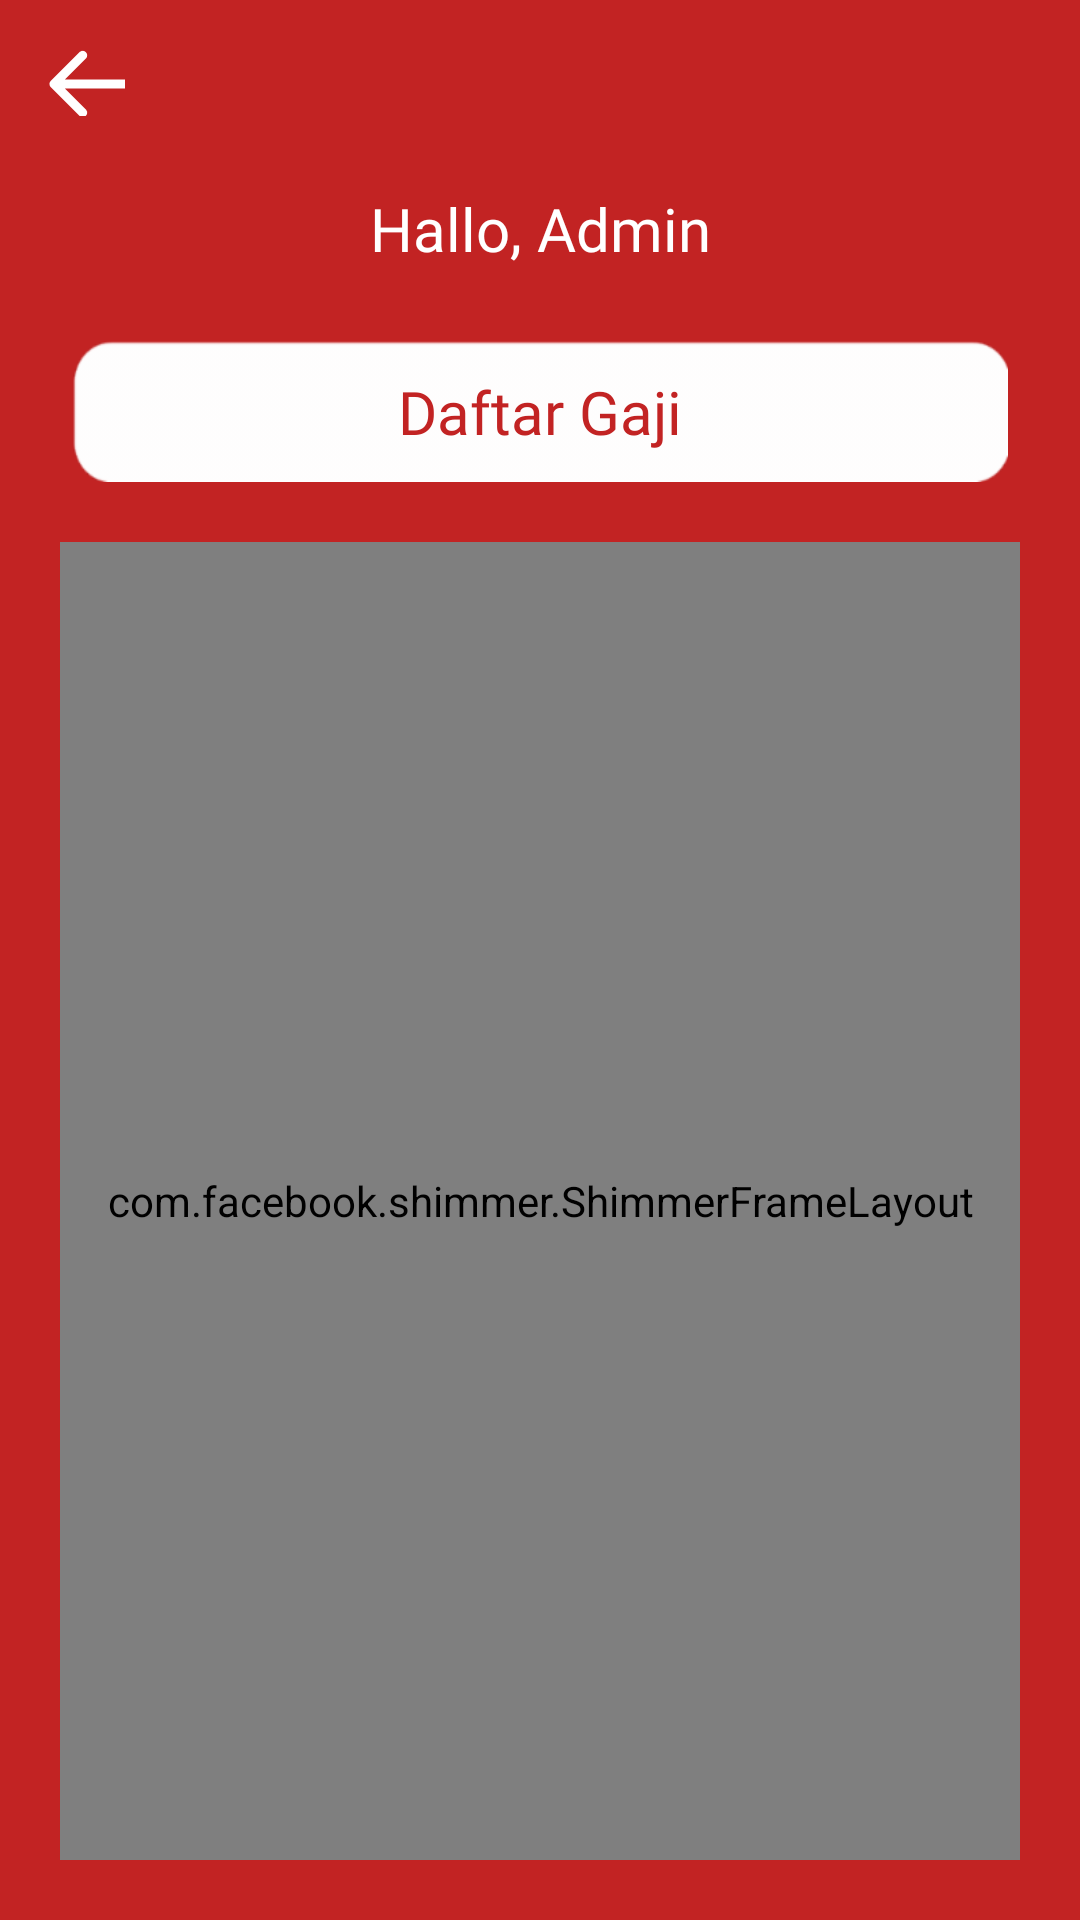

Here is an Android app screen rendered from its layout file. Give the layout XML and the strings, colors and styles it references.
<!-- AndroidManifest.xml: application theme Theme.NYMO -->
<!-- res/layout/activity_gaji_admin.xml -->
<?xml version="1.0" encoding="utf-8"?>
<androidx.constraintlayout.widget.ConstraintLayout xmlns:android="http://schemas.android.com/apk/res/android"
    xmlns:app="http://schemas.android.com/apk/res-auto"
    xmlns:tools="http://schemas.android.com/tools"
    android:layout_width="match_parent"
    android:layout_height="match_parent"
    android:background="@color/merah"
    tools:context=".admin.GajiAdminActivity">

    <ImageView
        android:id="@+id/imageButton"
        android:layout_width="wrap_content"
        android:layout_height="wrap_content"
        android:layout_marginStart="16dp"
        android:layout_marginLeft="16dp"
        android:layout_marginTop="16dp"
        android:background="@drawable/bt_back_dark"
        app:layout_constraintStart_toStartOf="parent"
        app:layout_constraintTop_toTopOf="parent"
        app:backgroundTint="@color/white" />

    <TextView
        android:id="@+id/textView3"
        android:layout_width="wrap_content"
        android:layout_height="wrap_content"
        android:layout_marginTop="24dp"
        android:fontFamily="@font/oswald_bold"
        android:text="Hallo, Admin"
        android:textColor="#FFFFFF"
        android:textSize="20sp"
        app:layout_constraintEnd_toEndOf="parent"
        app:layout_constraintStart_toStartOf="parent"
        app:layout_constraintTop_toBottomOf="@+id/imageButton" />

    <LinearLayout
        android:id="@+id/linearLayout4"
        android:layout_width="match_parent"
        android:layout_height="wrap_content"
        android:layout_marginStart="24dp"
        android:layout_marginLeft="24dp"
        android:layout_marginTop="24dp"
        android:layout_marginEnd="24dp"
        android:layout_marginRight="24dp"
        android:background="@drawable/kotakputih"
        android:gravity="center"
        android:orientation="horizontal"
        app:layout_constraintEnd_toEndOf="parent"
        app:layout_constraintStart_toStartOf="parent"
        app:layout_constraintTop_toBottomOf="@+id/textView3">



        <TextView
            android:layout_width="wrap_content"
            android:layout_height="wrap_content"
            android:layout_gravity="center"
            android:layout_marginLeft="20dp"
            android:layout_marginTop="10dp"
            android:layout_marginRight="20dp"
            android:layout_marginBottom="10dp"
            android:fontFamily="@font/oswald_bold"
            android:text="Daftar Gaji"
            android:textColor="@color/merah"
            android:textSize="20sp" />




    </LinearLayout>

    <com.facebook.shimmer.ShimmerFrameLayout
        android:id="@+id/shimmerLayout"
        android:layout_width="match_parent"
        android:layout_height="0dp"
        android:layout_margin="20dp"
        app:layout_constraintBottom_toBottomOf="parent"
        app:layout_constraintEnd_toEndOf="parent"
        app:layout_constraintStart_toStartOf="parent"
        app:layout_constraintTop_toBottomOf="@+id/linearLayout4"
        app:shimmer_repeat_mode="restart"
        app:shimmer_shape="radial">

        <LinearLayout
            android:layout_width="match_parent"
            android:layout_height="wrap_content"
            android:orientation="vertical">

            <include layout="@layout/item_shimmer"></include>

            <include layout="@layout/item_shimmer"></include>

            <include layout="@layout/item_shimmer"></include>

            <include layout="@layout/item_shimmer"></include>

            <include layout="@layout/item_shimmer"></include>

            <include layout="@layout/item_shimmer"></include>
        </LinearLayout>
    </com.facebook.shimmer.ShimmerFrameLayout>


    <androidx.recyclerview.widget.RecyclerView
        android:layout_width="match_parent"
        android:layout_height="0dp"
        android:layout_marginTop="16dp"
        android:padding="20dp"
        android:id="@+id/rv_gaji"
        android:visibility="gone"
        android:background="@drawable/bg_putih"
        app:layout_constraintBottom_toBottomOf="parent"
        app:layout_constraintEnd_toEndOf="parent"
        app:layout_constraintStart_toStartOf="parent"
        app:layout_constraintTop_toBottomOf="@+id/linearLayout4" />
</androidx.constraintlayout.widget.ConstraintLayout>
<!-- res/layout/item_shimmer.xml (included above) -->
<?xml version="1.0" encoding="utf-8"?>
<androidx.constraintlayout.widget.ConstraintLayout
    xmlns:android="http://schemas.android.com/apk/res/android"
    xmlns:app="http://schemas.android.com/apk/res-auto"
    xmlns:tools="http://schemas.android.com/tools"
    android:layout_width="match_parent"
    android:layout_height="wrap_content"
    android:paddingTop="5dp"
    android:paddingBottom="5dp"
    android:layout_margin="10dp">

    <ImageView
        android:layout_width="match_parent"
        android:layout_height="wrap_content"
        android:layout_marginBottom="5dp"
        android:background="@drawable/kotakshimmer"
        app:layout_constraintBottom_toBottomOf="parent"
        app:layout_constraintEnd_toEndOf="parent"
        app:layout_constraintStart_toStartOf="parent"
        app:layout_constraintTop_toTopOf="parent" />
</androidx.constraintlayout.widget.ConstraintLayout>
<!-- resources referenced by this layout -->
<resources>
  <color name="merah">#C22323</color>
  <color name="white">#FFFFFFFF</color>
  <!-- drawable bg_putih: png bitmap (drawable-hdpi, 2571 bytes) -->
  <!-- drawable bt_back_dark: png bitmap (drawable-mdpi, 474 bytes) -->
  <!-- drawable kotakputih: png bitmap (drawable-hdpi, 759 bytes) -->
  <!-- drawable kotakshimmer (drawable) -->
  <vector
      xmlns:android="http://schemas.android.com/apk/res/android"
      xmlns:aapt="http://schemas.android.com/aapt"
      android:width="305dp"
      android:height="138dp"
      android:viewportWidth="305"
      android:viewportHeight="138"
      >
  
      <group>
  
          <clip-path
              android:pathData="M23 0H282C294.703 0 305 10.2975 305 23V115C305 127.703 294.703 138 282 138H23C10.2975 138 0 127.703 0 115V23C0 10.2975 10.2975 0 23 0Z"
              />
  
          <path
              android:pathData="M0 0V138H305V0"
              android:fillColor="#96A1A5"
              />
  
      </group>
  
  </vector>
  <style name="Theme.NYMO" parent="Theme.MaterialComponents.DayNight.NoActionBar">
          
          <item name="colorPrimary">@color/purple_500</item>
          <item name="colorPrimaryVariant">@color/purple_700</item>
          <item name="colorOnPrimary">@color/white</item>
          
          <item name="colorSecondary">@color/teal_200</item>
          <item name="colorSecondaryVariant">@color/teal_700</item>
          <item name="colorOnSecondary">@color/black</item>
          
          <item name="android:statusBarColor" tools:targetApi="l">?attr/colorPrimaryVariant</item>
          
      </style>
  <color name="purple_500">#FF6200EE</color>
  <color name="purple_700">#FF3700B3</color>
  <color name="teal_200">#FF03DAC5</color>
  <color name="teal_700">#FF018786</color>
  <color name="black">#FF000000</color>
</resources>
